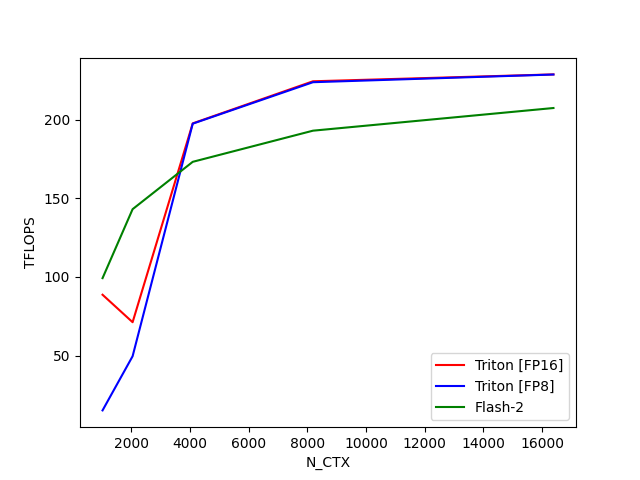

The table this chart was drawn from, first rows:
N_CTX, Triton [FP16], Triton [FP8], Flash-2
1024, 88.73, 15.29, 99.27
2048, 71.29, 49.69, 143.1
4096, 197.5, 197.4, 173.1
8192, 224.3, 223.7, 192.9
16384, 228.6, 228.6, 207.3
